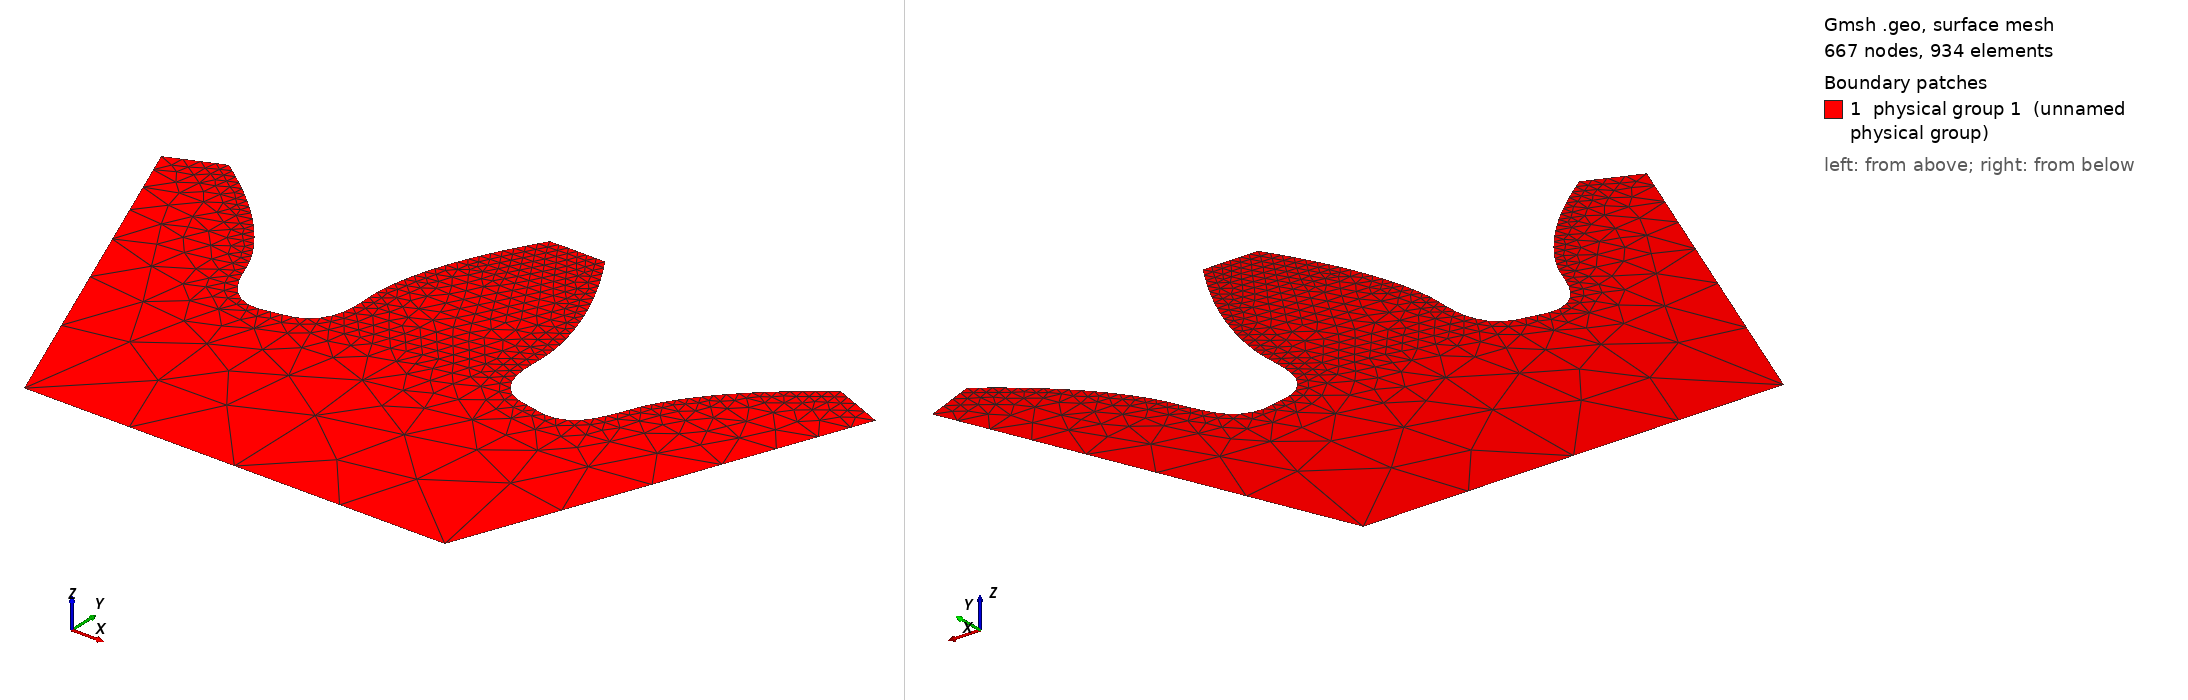

Gmsh geometry script, surface-meshed: 667 nodes, 934 surface elements. Boundary patches (legend numbers): 1 physical group 1 (unnamed physical group). Left view from above one corner, right view from below the opposite corner. Legend entries are the model's physical surfaces. The drawing asked Gmsh for element sizes between 1% and 20% of the model's largest extent; the script's own settings can give other sizes.

=== cog master.geo (drawn) ===
ms = 0.5;

Point(201) = {4.0555, 33.5851, 0.0, ms};
Point(202) = {9.105700000000001, 32.5805, 0.0, ms};
Point(203) = {1.3212, 41.2038, 0.0, ms};
Point(204) = {-1.3212, 41.2038, 0.0, ms};
Point(205) = {-4.0555, 33.5851, 0.0, ms};
Point(206) = {-9.105700000000001, 32.5805, 0.0, ms};
Point(207) = {-14.5474, 38.573, 0.0, ms};
Point(208) = {-16.9887, 37.5618, 0.0, 2*ms};
Point(263) = {16.9887, 37.5618, 0.0, 2*ms};
Point(264) = {14.5474, 38.573, 0.0, ms};

p397 = newp;
Point(p397 + 1) = {4.042216181633514, 33.12823234843405, 0.0};
Point(p397 + 2) = {4.048421571966036, 32.67115548881351, 0.0};
Point(p397 + 3) = {4.094668608687577, 32.21644194368118, 0.0};
Point(p397 + 4) = {4.20602466971903, 31.77318927319335, 0.0};
Point(p397 + 5) = {4.399702495031081, 31.35932117161012, 0.0};
Point(p397 + 6) = {4.685120825461942, 31.00261454604179, 0.0};
Point(p397 + 7) = {5.057295830616258, 30.73733400106985, 0.0};
Point(p397 + 8) = {5.489199845974405, 30.59055785594156, 0.0};
Point(p397 + 9) = {5.938309526430626, 30.50311895033471, 0.0};
Point(p397 + 10) = {6.386079886753609, 30.41252812825147, 0.0};
Point(p397 + 11) = {6.836657780900565, 30.33435949637849, 0.0};
Point(p397 + 12) = {7.292443770626142, 30.36248771646316, 0.0};
Point(p397 + 13) = {7.721036509123277, 30.52097281655975, 0.0};
Point(p397 + 14) = {8.092986999066094, 30.78368263868214, 0.0};
Point(p397 + 15) = {8.397765695342471, 31.13346418240124, 0.0};
Point(p397 + 16) = {8.676642629782688, 31.63022673137991, 0.0};
Point(p397 + 17) = {8.837052713732621, 31.96942946542056, 0.0};
Point(p397 + 18) = {8.883493852565422, 32.06085341700624, 0.0};
//Point(p397 + 19) = {9.236173152717216, 32.84370912696241, 0.0};
Spline(397) = {201, p397 + 1, p397 + 2, p397 + 3, p397 + 4, p397 + 5, p397 + 6, p397 + 7, p397 + 8, p397 + 9, p397 + 10, p397 + 11, p397 + 12, p397 + 13, p397 + 14, p397 + 15, p397 + 16, p397 + 17, p397 + 18, 202};

p398 = newp;
Point(p398 + 1) = {1.535476367134023, 40.85428229931656, 0.0, ms};
Point(p398 + 2) = {1.745735071237918, 40.50233268074666, 0.0, ms};
Point(p398 + 3) = {1.951586577555094, 40.14778778323447, 0.0, ms};
Point(p398 + 4) = {2.152201011763383, 39.79025440217799, 0.0, ms};
Point(p398 + 5) = {2.34642132673046, 39.42920922221254, 0.0, ms};
Point(p398 + 6) = {2.533266921922916, 39.06429385819763, 0.0, ms};
Point(p398 + 7) = {2.712969743665804, 38.69580758160834, 0.0, ms};
Point(p398 + 8) = {2.8850516949451, 38.32370309054158, 0.0, ms};
Point(p398 + 9) = {3.048428200658794, 37.94769628755036, 0.0, ms};
Point(p398 + 10) = {3.202677137950343, 37.5678535923434, 0.0, ms};
Point(p398 + 11) = {3.347529341917387, 37.18432965771294, 0.0, ms};
Point(p398 + 12) = {3.482395731529635, 36.79718199674201, 0.0, ms};
Point(p398 + 13) = {3.606607817542448, 36.40648659129761, 0.0, ms};
Point(p398 + 14) = {3.719314218200114, 36.0123196232733, 0.0, ms};
Point(p398 + 15) = {3.819423294241697, 35.61476843891644, 0.0, ms};
Point(p398 + 16) = {3.905732587006253, 35.21399742317666, 0.0, ms};
Point(p398 + 17) = {3.976487297917513, 34.81019451614274, 0.0, ms};
Point(p398 + 18) = {4.028738102892691, 34.40358873965099, 0.0, ms};
Point(p398 + 19) = {4.059255294398171, 33.99478499562839, 0.0, ms};
Spline(398) = {203, p398 + 1, p398 + 2, p398 + 3, p398 + 4, p398 + 5, p398 + 6, p398 + 7, p398 + 8, p398 + 9, p398 + 10, p398 + 11, p398 + 12, p398 + 13, p398 + 14, p398 + 15, p398 + 16, p398 + 17, p398 + 18, p398 + 19, 201};

p399 = newp;
Point(p399 + 1) = {-1.189106748296958, 41.20722164770245, 0.0};
Point(p399 + 2) = {-1.057006804887985, 41.21040953299993, 0.0};
Point(p399 + 3) = {-0.9249004200892788, 41.21333196666957, 0.0};
Point(p399 + 4) = {-0.7927878442168319, 41.21595725948081, 0.0};
Point(p399 + 5) = {-0.6606693275866363, 41.21825372220306, 0.0};
Point(p399 + 6) = {-0.5285451205146839, 41.22018966560573, 0.0};
Point(p399 + 7) = {-0.3964154733169672, 41.22173340045824, 0.0};
Point(p399 + 8) = {-0.2642806393131027, 41.22285328487028, 0.0};
Point(p399 + 9) = {-0.1321414501181827, 41.22352679149064, 0.0};
Point(p399 + 10) = {-3.168854068036353e-12, 41.22375129374009, 0.0};
Point(p399 + 11) = {0.1321414501122625, 41.22352679159671, 0.0};
Point(p399 + 12) = {0.2642806393084347, 41.2228532850386, 0.0};
Point(p399 + 13) = {0.3964154733131691, 41.22173340058912, 0.0};
Point(p399 + 14) = {0.5285451205094256, 41.22018966558569, 0.0};
Point(p399 + 15) = {0.6606693275786675, 41.21825372197722, 0.0};
Point(p399 + 16) = {0.7927878442060735, 41.21595725905446, 0.0};
Point(p399 + 17) = {0.9249004200768234, 41.21333196610812, 0.0};
Point(p399 + 18) = {1.057006804876098, 41.21040953242895, 0.0};
Point(p399 + 19) = {1.189106748289076, 41.2072216473077, 0.0};
Spline(399) = {204, p399 + 1, p399 + 2, p399 + 3, p399 + 4, p399 + 5, p399 + 6, p399 + 7, p399 + 8, p399 + 9, p399 + 10, p399 + 11, p399 + 12, p399 + 13, p399 + 14, p399 + 15, p399 + 16, p399 + 17, p399 + 18, p399 + 19, 203};

p400 = newp;
Point(p400 + 1) = {-4.059255293888629, 33.99478500466711, 0.0, ms};
Point(p400 + 2) = {-4.028738102321117, 34.40358875365564, 0.0, ms};
Point(p400 + 3) = {-3.97648729198126, 34.81019453455491, 0.0, ms};
Point(p400 + 4) = {-3.905732582075458, 35.21399744684799, 0.0, ms};
Point(p400 + 5) = {-3.819423290338644, 35.61476846791437, 0.0, ms};
Point(p400 + 6) = {-3.719314211619778, 36.01231965675596, 0.0, ms};
Point(p400 + 7) = {-3.606607806019976, 36.40648662857764, 0.0, ms};
Point(p400 + 8) = {-3.482395715070265, 36.79718203771183, 0.0, ms};
Point(p400 + 9) = {-3.347529321878092, 37.18432970274081, 0.0, ms};
Point(p400 + 10) = {-3.202677115821195, 37.567853641935, 0.0, ms};
Point(p400 + 11) = {-3.04842817768492, 37.94769634220152, 0.0, ms};
Point(p400 + 12) = {-2.885051672055972, 38.32370315068622, 0.0, ms};
Point(p400 + 13) = {-2.71296972131127, 38.6958076475121, 0.0, ms};
Point(p400 + 14) = {-2.533266898779081, 39.0642939292798, 0.0, ms};
Point(p400 + 15) = {-2.346421303646304, 39.42920929895138, 0.0, ms};
Point(p400 + 16) = {-2.152200988921003, 39.79025448472555, 0.0, ms};
Point(p400 + 17) = {-1.951586550969515, 40.14778786941439, 0.0, ms};
Point(p400 + 18) = {-1.745735036218295, 40.5023327678182, 0.0, ms};
Point(p400 + 19) = {-1.535476323077682, 40.85428238682979, 0.0, ms};
Spline(400) = {205, p400 + 1, p400 + 2, p400 + 3, p400 + 4, p400 + 5, p400 + 6, p400 + 7, p400 + 8, p400 + 9, p400 + 10, p400 + 11, p400 + 12, p400 + 13, p400 + 14, p400 + 15, p400 + 16, p400 + 17, p400 + 18, p400 + 19, 204};

p401 = newp;
Point(p401 + 1) = {-8.955387364709836, 32.18401288012612, 0.0};
Point(p401 + 2) = {-8.790245131710957, 31.79341669892774, 0.0};
Point(p401 + 3) = {-8.596910418042986, 31.41597562836048, 0.0};
Point(p401 + 4) = {-8.358300243946321, 31.06541479286403, 0.0};
Point(p401 + 5) = {-8.065457790870557, 30.75875119873118, 0.0};
Point(p401 + 6) = {-7.716173436979414, 30.51831955587648, 0.0};
Point(p401 + 7) = {-7.319494610024993, 30.3685396411304, 0.0};
Point(p401 + 8) = {-6.897196662895603, 30.33017428553077, 0.0};
Point(p401 + 9) = {-6.477938104747846, 30.39342294603182, 0.0};
Point(p401 + 10) = {-6.062596100529948, 30.47887322859488, 0.0};
Point(p401 + 11) = {-5.646169116982314, 30.5588688041783, 0.0};
Point(p401 + 12) = {-5.234616680437265, 30.66086254592304, 0.0};
Point(p401 + 13) = {-4.859150579392339, 30.85792267270606, 0.0};
Point(p401 + 14) = {-4.550010779312961, 31.14813044973959, 0.0};
Point(p401 + 15) = {-4.319345464263866, 31.50394042099175, 0.0};
Point(p401 + 16) = {-4.166121194970232, 31.89931519620605, 0.0};
Point(p401 + 17) = {-4.079859812222141, 32.31451038174225, 0.0};
Point(p401 + 18) = {-4.045719321089522, 32.73720973448875, 0.0};
Point(p401 + 19) = {-4.042651427840964, 33.16127103743147, 0.0};
Spline(401) = {206, p401 + 1, p401 + 2, p401 + 3, p401 + 4, p401 + 5, p401 + 6, p401 + 7, p401 + 8, p401 + 9, p401 + 10, p401 + 11, p401 + 12, p401 + 13, p401 + 14, p401 + 15, p401 + 16, p401 + 17, p401 + 18, p401 + 19, 205};
Reverse Line {401};

p402 = newp;
Point(p402 + 1) = {-14.21571367889239, 38.33203249738992, 0.0, ms};
Point(p402 + 2) = {-13.88679646732359, 38.0872987171897, 0.0, ms};
Point(p402 + 3) = {-13.56094682871267, 37.83849595238537, 0.0, ms};
Point(p402 + 4) = {-13.23878167531738, 37.5849419140522, 0.0, ms};
Point(p402 + 5) = {-12.92117069001755, 37.32570810515605, 0.0, ms};
Point(p402 + 6) = {-12.60888453155489, 37.06008510485043, 0.0, ms};
Point(p402 + 7) = {-12.30183275575595, 36.78842695130906, 0.0, ms};
Point(p402 + 8) = {-12.00043783860792, 36.51050843914433, 0.0, ms};
Point(p402 + 9) = {-11.70559211282813, 36.22565301632601, 0.0, ms};
Point(p402 + 10) = {-11.41771210743343, 35.93375943705346, 0.0, ms};
Point(p402 + 11) = {-11.13710245460878, 35.63487065583649, 0.0, ms};
Point(p402 + 12) = {-10.86433355703323, 35.32881055689256, 0.0, ms};
Point(p402 + 13) = {-10.60005833661235, 35.01538837727492, 0.0, ms};
Point(p402 + 14) = {-10.34509932884549, 34.69434407749472, 0.0, ms};
Point(p402 + 15) = {-10.10049373378007, 34.36534560693111, 0.0, ms};
Point(p402 + 16) = {-9.867388105219058, 34.02810446672061, 0.0, ms};
Point(p402 + 17) = {-9.647460310896514, 33.68213142956759, 0.0, ms};
Point(p402 + 18) = {-9.44355347140695, 33.32649039106263, 0.0, ms};
Point(p402 + 19) = {-9.258973271534501, 32.96045730997753, 0.0, ms};
Spline(402) = {207, p402 + 1, p402 + 2, p402 + 3, p402 + 4, p402 + 5, p402 + 6, p402 + 7, p402 + 8, p402 + 9, p402 + 10, p402 + 11, p402 + 12, p402 + 13, p402 + 14, p402 + 15, p402 + 16, p402 + 17, p402 + 18, p402 + 19, 206};
Reverse Line {402};

p460 = newp;
Point(p460 + 1) = {9.258973274735304, 32.96045731644088, 0.0, ms};
Point(p460 + 2) = {9.443553477690145, 33.32649040401697, 0.0, ms};
Point(p460 + 3) = {9.647460323933085, 33.68213144698938, 0.0, ms};
Point(p460 + 4) = {9.867388121385931, 34.02810449069744, 0.0, ms};
Point(p460 + 5) = {10.10049375324884, 34.36534563737585, 0.0, ms};
Point(p460 + 6) = {10.34509935390668, 34.69434411276111, 0.0, ms};
Point(p460 + 7) = {10.60005836869211, 35.01538841617626, 0.0, ms};
Point(p460 + 8) = {10.86433359623036, 35.32881059922796, 0.0, ms};
Point(p460 + 9) = {11.137102500247, 35.63487070209211, 0.0, ms};
Point(p460 + 10) = {11.41771215877131, 35.93375948784859, 0.0, ms};
Point(p460 + 11) = {11.7055921692864, 36.22565307219659, 0.0, ms};
Point(p460 + 12) = {12.00043789980042, 36.51050850048939, 0.0, ms};
Point(p460 + 13) = {12.30183282151274, 36.78842701833545, 0.0, ms};
Point(p460 + 14) = {12.60888460268745, 37.06008517667279, 0.0, ms};
Point(p460 + 15) = {12.92117076603447, 37.32570818236652, 0.0, ms};
Point(p460 + 16) = {13.23878175602591, 37.58494199690846, 0.0, ms};
Point(p460 + 17) = {13.56094691629649, 37.83849603815509, 0.0, ms};
Point(p460 + 18) = {13.88679656465508, 38.08729880206744, 0.0, ms};
Point(p460 + 19) = {14.21571378742853, 38.33203257929088, 0.0, ms};
Spline(460) = {202, p460 + 1, p460 + 2, p460 + 3, p460 + 4, p460 + 5, p460 + 6, p460 + 7, p460 + 8, p460 + 9, p460 + 10, p460 + 11, p460 + 12, p460 + 13, p460 + 14, p460 + 15, p460 + 16, p460 + 17, p460 + 18, p460 + 19, 264};
Reverse Line {460};


Point(632) = {0.0, 20, 0.0, 12*ms};
Point(633) = {10, 20, 0.0, 12*ms};
Point(634) = {-10, 20, 0.0, 12*ms};

Line(403) = {208, 207};
Line(459) = {264, 263};
Line(462) = {632, 634};
Line(463) = {633, 632};
Line(464) = {263, 633};
Line(465) = {634, 208};

Line Loop(107) = {460, 397, 398, 399, 400, 401, 402, 403, 465, 462, 463, 464, 459};
Plane Surface(107) = {107};

Point(700) = {-2, 34, 0.0, 2*ms};
Point(701) = {2, 34, 0.0, 2*ms};
Point(702) = {0, 25, 0.0, 8*ms};
Point(703) = {12, 34, 0.0, 2*ms};
Point(704) = {-12, 34, 0.0, 2*ms};

Point{700} In Surface{107};
Point{701} In Surface{107};
Point{702} In Surface{107};
Point{703} In Surface{107};
Point{704} In Surface{107};

Physical Surface(1) = {107};
Physical Line(1) = { 403, 402, 401, 400, 399, 398, 397, 460 };  // Teeth in contact
Physical Line(2) = { 465, 459, 464 }; // Neumann
Physical Line(3) = { 462, 463 };  // Dirichlet
